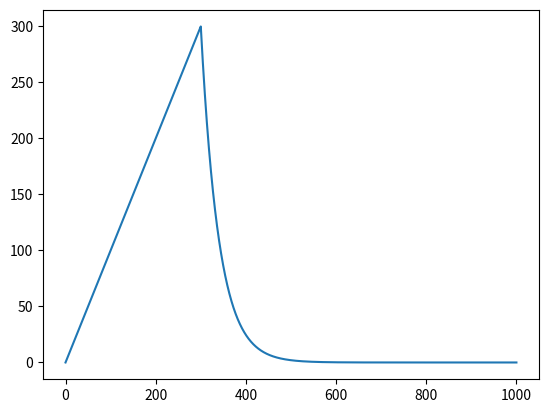

The script that saved this image:
#!/usr/bin/env python2
# -*- coding: utf-8 -*-
"""
Created on Tue Feb 25 12:22:03 2020

[redacted]
"""



import numpy as np
import matplotlib.pyplot as plt
from scipy.integrate import quad


A = 1
t = np.linspace(0, 1000, 10000)
tau = 300
tau_exp = 40


sfr = A * (t*np.heaviside(tau - t, 0)  + tau*np.exp((tau-t)/tau_exp)*np.heaviside(t - tau, 1))
integrand = lambda T: (T*np.heaviside(tau - T, 0)  + tau*np.exp((tau-T)/tau_exp)*np.heaviside(T - tau, 1))

plt.plot(t, sfr)


i = quad(integrand, 0, 400)

print(i)

